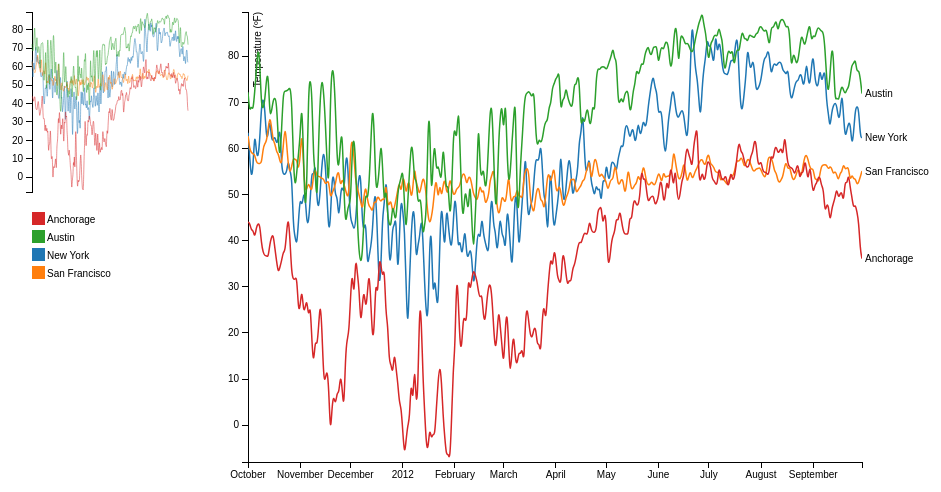
D3 v3 page, settled after 360 driven frames (6 s of simulated time); the page loaded 1 data file(s).



var svg_main_width = 960,
svg_main_height = 500;

//Edit this to change the context to focus proportions
var context_scale = 1 / 5;

var margin = {top: 20, right: 80, bottom: 30},
margin2 = {top: 20, bottom: 300, left: 50};

var combined_render_width = svg_main_width - margin.right + 10 - margin2.left*2 - 10;

margin2.right = svg_main_width -
            Math.round(combined_render_width*(context_scale)) -
            margin2.left;
margin.left = svg_main_width - margin2.right + 50 + 10;

var width = svg_main_width - margin.left - margin.right,
width2 = svg_main_width - margin2.left - margin2.right,
height = svg_main_height - margin.top - margin.bottom,
height2 = svg_main_height - margin2.top - margin2.bottom;

var parseDate = d3.time.format("%Y%m%d").parse;

var x = d3.time.scale().range([0, width]),
x2 = d3.time.scale().range([0, width2]);

var y = d3.scale.linear().range([height, 0]),
y2 = d3.scale.linear().range([height2, 0]);

var color = d3.scale.category10();

var xAxis = d3.svg.axis()
.scale(x)
.orient("bottom");

var yAxis = d3.svg.axis()
.scale(y)
.orient("left");

var yAxis2 = d3.svg.axis()
.scale(y2)
.orient("left");

var brush = d3.svg.brush()
.y(y2)
.on("brush", brushed);

var line = d3.svg.line()
.interpolate("basis")
.x(function(d) { return x(d.date); })
.y(function(d) { return y(d.temperature); });

var line2 = d3.svg.line()
.interpolate("basis")
.x(function(d) { return x2(d.date); })
.y(function(d) { return y2(d.temperature); });

var svg = d3.select("body").append("svg")
.attr("width", svg_main_width)
.attr("height", svg_main_height);

svg.append("defs").append("clipPath")
.attr("id", "clip")
.append("rect")
.attr("width", width)
.attr("height", height);

var focus = svg.append("g")
.attr("class", "focus")
.attr("transform", "translate(" + margin.left + "," + margin.top + ")");

var context = svg.append("g")
.attr("class", "context")
.attr("transform", "translate(" + margin2.left + "," + margin2.top + ")");

var legend = svg.append("g")
.attr("class", "legend")
.attr("transform", "translate(" + margin2.left + "," + (svg_main_height - margin2.bottom + 20) + ")");

d3.tsv("../scripts/dataforlinecontxt.tsv", function(error, data) {
color.domain(d3.keys(data[0]).filter(function(key) { return key !== "date"; }));

data.forEach(function(d) {
d.date = parseDate(d.date);
});

var cities = color.domain().map(function(name) {
return {
  name: name,
  values: data.map(function(d) {
    return {date: d.date, temperature: +d[name]};
  })
};
});

x.domain(d3.extent(data, function(d) { return d.date; }));
x2.domain(d3.extent(data, function(d) { return d.date; }));

y.domain([
d3.min(cities, function(c) { return d3.min(c.values, function(v) { return v.temperature; }); }),
d3.max(cities, function(c) { return d3.max(c.values, function(v) { return v.temperature; }); })
]);

y2.domain(y.domain());

focus.append("g")
  .attr("class", "x axis")
  .attr("transform", "translate(0," + height + ")")
  .call(xAxis);

focus.append("g")
  .attr("class", "y axis")
  .call(yAxis)
.append("text")
  .attr("transform", "rotate(-90)")
  .attr("y", 6)
  .attr("dy", ".71em")
  .style("text-anchor", "end")
  .text("Temperature (ºF)");

context.append("g")
  .attr("class", "y axis")
  .call(yAxis2);

var city = focus.selectAll(".city")
  .data(cities)
.enter().append("g")
  .attr("class", "city");

city.append("path")
  .attr("class", "line")
  .attr("clip-path", "url(#clip)")
  .attr("d", function(d) { return line(d.values); })
  .style("stroke", function(d) { return color(d.name); });

city.append("text")
  .datum(function(d) { return {name: d.name, value: d.values[d.values.length - 1]}; })
  .attr("class", "label")
  .attr("transform", function(d) { return "translate(" + x(d.value.date) + "," + y(d.value.temperature) + ")"; })
  .attr("x", 3)
  .attr("dy", ".35em")
  .text(function(d) { return d.name; });

var city2 = context.selectAll(".city")
  .data(cities)
.enter().append("g")
  .attr("class", "city");

city2.append("path")
  .attr("class", "line")
  .attr("d", function(d) { return line2(d.values); })
  .style("stroke", function(d) { return color(d.name); });

context.append("g")
  .attr("class", "y brush")
  .call(brush)
.selectAll("rect")
  .attr("x", 0)
  .attr("width", width2);

function mouseover(cityName) {
// class lines to highlight and fadeout selected city
d3.selectAll('path.line')
    .classed("highlight", function(d) { return d.name === cityName; })
    .classed("fadeout", function(d) { return d.name !== cityName; });

// focus brush on specific city
var values = cities.filter(function(d) { return d.name === cityName; })[0].values;
brush.extent(d3.extent(values.map(function(d) { return d.temperature; })));
d3.select('.brush').transition().duration(750).call(brush);
brushed(750)
}

// remove highlighting classes
function mouseout(cityName) {
d3.selectAll('path.line')
    .classed("highlight", false)
    .classed("fadeout", false);
}

legendItem = legend.selectAll('.city')
  .data(cities.map(function(d) { return d.name; }).sort())
.enter().append("g")
  .attr("transform", function(d, i) { return "translate(0," + i*18 + ")"; })
  .attr("class", "city legend")
  .on("mouseover", mouseover)
  .on("touchstart", mouseover)
  .on("mouseout", mouseout)
  .on("touchend", mouseout);

legendItem.append("rect")
  .attr("width", 13)
  .attr("height", 13)
  .attr("fill", function(d) { return color(d); });

legendItem.append("text")
  .attr("x", 15)
  .attr("y", 10.5)
  .text(function(d) { return d; });

});

function brushed(duration) {
if (!duration) {
duration = 0;
}

if (brush.empty()) {
duration = 750;
y.domain(y2.domain());
} else {
y.domain(brush.extent());
}

focus.selectAll(".city")
.selectAll("path")
.transition().duration(duration)
.attr("d", function(d) { return line(d.values); });
focus.selectAll(".label")
.transition().duration(duration)
.attr("transform", function(d) {
  return "translate(" + x(d.value.date) + "," + y(d.value.temperature) + ")";
});
focus.select(".y.axis")
.transition().duration(duration)
.call(yAxis);
}



### data: ../scripts/dataforlinecontxt.tsv
date	New York	San Francisco	Austin	Anchorage
20111001	63.4	62.7	72.2	44.0
20111002	58.0	59.9	67.7	43.9
20111003	53.3	59.1	69.4	42.2
20111004	55.7	58.8	68.0	42.4
20111005	64.2	58.7	72.4	40.5
20111006	58.8	57.0	77.0	43.0
20111007	57.9	56.7	82.3	43.8
20111008	61.8	56.8	78.9	43.5
20111009	69.3	56.7	68.8	39.4
20111010	71.2	60.1	68.7	37.4
20111011	68.7	61.1	70.3	36.7
20111012	61.8	61.5	75.3	36.8
20111013	63.0	64.3	76.6	36.3
20111014	66.9	67.1	66.6	39.4
20111015	61.7	64.6	68.0	40.8
20111016	61.8	61.6	70.6	41.5
20111017	62.8	61.1	71.1	38.2
20111018	60.8	59.2	70.0	35.6
20111019	62.1	58.9	61.6	32.9
20111020	65.1	57.2	57.4	34.3
20111021	55.6	56.4	64.3	35.7
20111022	54.4	60.7	72.4	37.7
20111023	54.4	65.1	72.4	37.5
20111024	54.8	60.9	72.5	42.2
20111025	57.9	56.1	72.7	45.4
20111026	54.6	54.6	73.4	40.0
20111027	54.4	56.1	70.7	32.6
20111028	42.5	58.1	56.8	31.6
20111029	40.9	57.5	51.0	31.6
20111030	38.6	57.7	54.9	32.4
20111031	44.2	55.1	58.8	24.5
20111101	49.6	57.9	62.6	25.6
20111102	47.2	64.6	71.0	30.0
20111103	50.1	56.2	58.4	24.4
20111104	50.1	50.5	45.1	25.4
20111105	43.5	51.3	52.2	27.5
20111106	43.8	52.6	73.0	23.0
20111107	48.9	51.4	75.4	26.8
20111108	55.5	50.6	72.1	17.9
20111109	53.7	54.6	56.6	12.7
20111110	57.7	55.6	55.4	18.9
20111111	48.5	53.9	46.7	16.8
20111112	46.8	54.0	62.0	21.4
20111113	51.1	53.8	71.6	27.2
20111114	56.8	53.5	75.5	20.4
20111115	59.7	53.4	72.1	9.6
20111116	56.5	52.2	65.7	9.9
20111117	49.6	52.7	56.8	12.3
20111118	41.5	53.1	49.9	8.3
20111119	44.3	49.0	71.7	-2.9
20111120	54.0	50.4	77.7	4.5
20111121	54.1	51.1	76.4	6.5
20111122	49.4	52.3	68.8	4.2
20111123	50.0	54.6	57.0	7.3
20111124	44.0	55.1	55.5	6.7
20111125	50.3	51.5	61.6	11.2
20111126	52.1	53.6	64.1	8.0
20111127	49.6	52.3	51.1	2.5
20111128	57.2	51.0	43.0	15.7
20111129	59.1	49.5	46.4	18.8
... 306 more rows